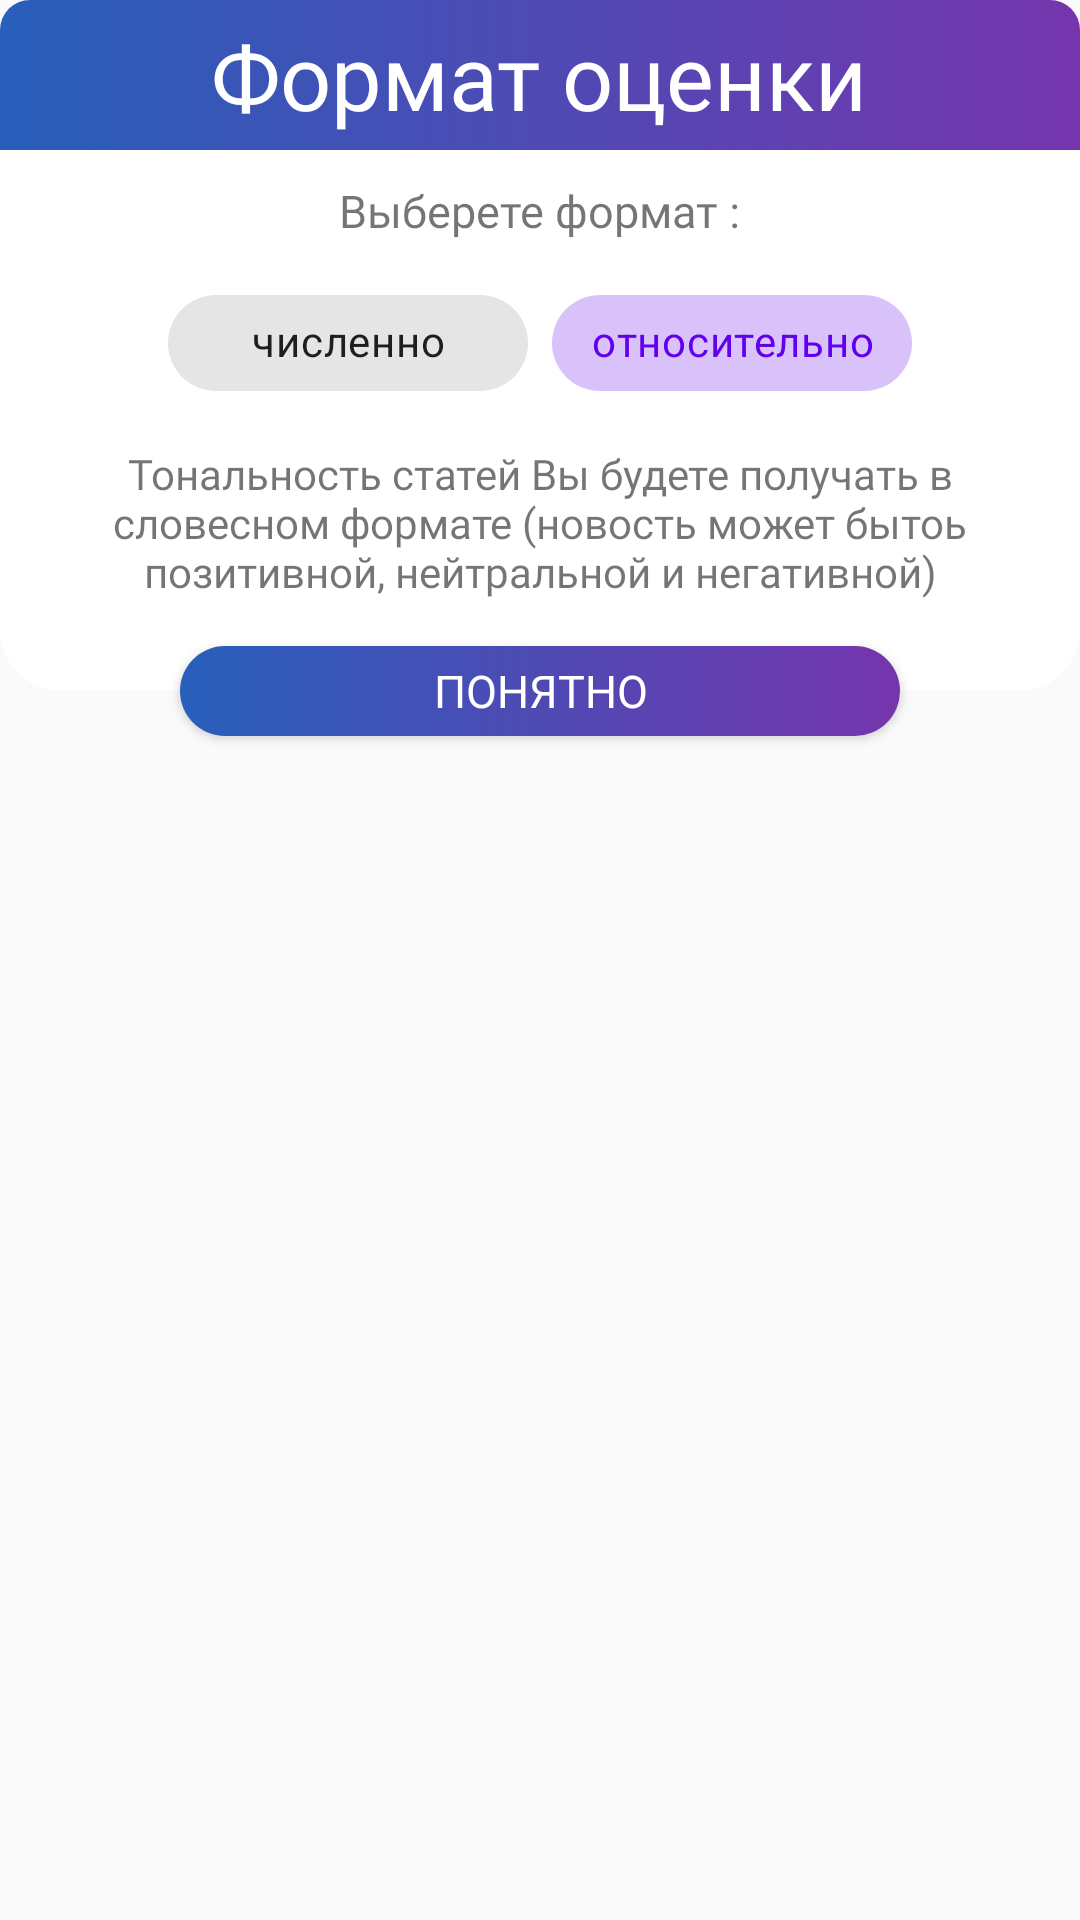

Write the Android layout XML for this screen, with the resource values it uses.
<!-- AndroidManifest.xml: application theme AppTheme -->
<!-- res/layout/dialog_fragment_change_format.xml -->
<?xml version="1.0" encoding="utf-8"?>
<RelativeLayout xmlns:android="http://schemas.android.com/apk/res/android"
    xmlns:app="http://schemas.android.com/apk/res-auto"
    xmlns:tools="http://schemas.android.com/tools"
    android:layout_width="match_parent"
    android:layout_height="match_parent"
    android:theme="@style/AlertDialogTheme">

    <RelativeLayout
        android:id="@+id/layout_history"
        android:layout_width="match_parent"
        android:layout_height="wrap_content"
        android:background="@drawable/bg_white_round"
        android:paddingBottom="20dp">

        <View
            android:id="@+id/v_top"
            android:layout_width="match_parent"
            android:layout_height="50dp"
            android:background="@drawable/deep_gradient_top" />

        <TextView
            android:id="@+id/tv_title_history"
            android:layout_width="wrap_content"
            android:layout_height="wrap_content"
            android:layout_centerHorizontal="true"
            android:layout_marginTop="5dp"
            android:fontFamily="@font/monserrat"
            android:text="@string/format_of_rating"
            android:textColor="#FFF"
            android:textSize="30sp" />

        <TextView
            android:id="@+id/tv_select_format"
            android:layout_width="wrap_content"
            android:layout_height="wrap_content"
            android:layout_below="@+id/v_top"
            android:layout_centerHorizontal="true"
            android:layout_marginTop="10dp"
            android:text="@string/select_format"
            android:textSize="15sp" />

        <com.google.android.material.chip.ChipGroup
            android:id="@+id/chip_group_tone_format"
            android:layout_width="wrap_content"
            android:layout_height="wrap_content"
            android:layout_below="@+id/tv_select_format"
            android:layout_centerHorizontal="true"
            android:layout_marginTop="10dp"
            android:theme="@style/Theme.MaterialComponents.DayNight.NoActionBar"
            app:selectionRequired="true"
            app:singleSelection="true">

            <com.google.android.material.chip.Chip
                android:id="@+id/chip_number"
                style="@style/Widget.MaterialComponents.Chip.Choice"
                android:layout_width="120dp"
                android:layout_height="wrap_content"
                android:layout_weight="1"
                android:text="@string/number"
                android:textAlignment="center" />

            <com.google.android.material.chip.Chip
                android:id="@+id/chip_regarding"
                style="@style/Widget.MaterialComponents.Chip.Choice"
                android:layout_width="120dp"
                android:layout_height="wrap_content"
                android:layout_weight="1"
                android:checked="true"
                android:text="@string/regarding"
                android:textAlignment="center" />

        </com.google.android.material.chip.ChipGroup>

        <TextView
            android:id="@+id/tv_tone_format_desc"
            android:layout_width="wrap_content"
            android:layout_height="wrap_content"
            android:layout_below="@+id/chip_group_tone_format"
            android:layout_centerHorizontal="true"
            android:layout_marginStart="30dp"
            android:layout_marginTop="10dp"
            android:layout_marginEnd="30dp"
            android:layout_marginBottom="10dp"
            android:text="@string/regarding_format_desc"
            android:textAlignment="center" />

    </RelativeLayout>

    <Button
        android:id="@+id/btn_apply"
        android:layout_width="match_parent"
        android:layout_height="30dp"
        android:layout_below="@+id/layout_history"
        android:layout_marginLeft="60dp"
        android:layout_marginTop="-15dp"
        android:layout_marginRight="60dp"
        android:background="@drawable/change_name_btn_ok"
        android:fontFamily="@font/monserrat"
        android:text="@string/understand"
        android:textColor="#FFF"
        android:textSize="15sp" />

</RelativeLayout>
<!-- resources referenced by this layout -->
<resources>
  <!-- drawable bg_white_round (drawable) -->
  <?xml version="1.0" encoding="utf-8"?>
  <shape xmlns:android="http://schemas.android.com/apk/res/android"
      android:shape="rectangle">
  
      <solid android:color="@color/clear_white"/>
      <corners android:radius="20dp"/>
  
  </shape>
  <!-- drawable change_name_btn_ok (drawable) -->
  <?xml version="1.0" encoding="utf-8"?>
  <shape android:shape="rectangle"
      xmlns:android="http://schemas.android.com/apk/res/android">
  
      <gradient android:angle="0"
          android:startColor="#285FBA"
          android:endColor="#7535AD"/>
      />
      <corners
          android:radius="20dp"
          />
  
  </shape>
  <!-- drawable deep_gradient_top (drawable) -->
  <?xml version="1.0" encoding="utf-8"?>
  <shape android:shape="rectangle"
      xmlns:android="http://schemas.android.com/apk/res/android">
  
      <gradient android:angle="0"
          android:startColor="@color/dark_blue"
          android:endColor="@color/dark_purple"/>
          />
      <corners
          android:topLeftRadius="10dp"
          android:topRightRadius="10dp"
          />
  
  </shape>
  <string name="format_of_rating">Формат оценки</string>
  <string name="number">численно</string>
  <string name="regarding">относительно</string>
  <string name="regarding_format_desc">Тональность статей Вы будете получать в словесном формате (новость может быть позитивной, нейтральной и негативной) </string>
  <string name="select_format">Выберете формат :</string>
  <string name="understand">Понятно</string>
  <style name="AlertDialogTheme" parent="Theme.AppCompat.Light.Dialog.Alert">
          <item name="android:windowAnimationStyle">@android:style/Animation.Dialog</item>
      </style>
  <style name="AppTheme" parent="Theme.AppCompat.Light.NoActionBar">
          
          <item name="colorPrimary">@color/colorPrimary</item>
          <item name="colorPrimaryDark">@color/colorPrimaryDark</item>
          <item name="colorAccent">@color/colorAccent</item>
          <item name="android:textColorPrimary">@color/clear_white</item>
          <item name="fontFamily">@font/monserrat</item>
          <item name="buttonStyle">@style/Widget.AppCompat.Button</item>
      </style>
  <color name="clear_white">#FFF</color>
  <color name="dark_blue">#285FBA</color>
  <color name="dark_purple">#7535AD</color>
  <color name="colorPrimary">#FFBB86FC</color>
  <color name="colorPrimaryDark">#8F5EFF</color>`
  <color name="colorAccent">#7535AD</color>
</resources>
